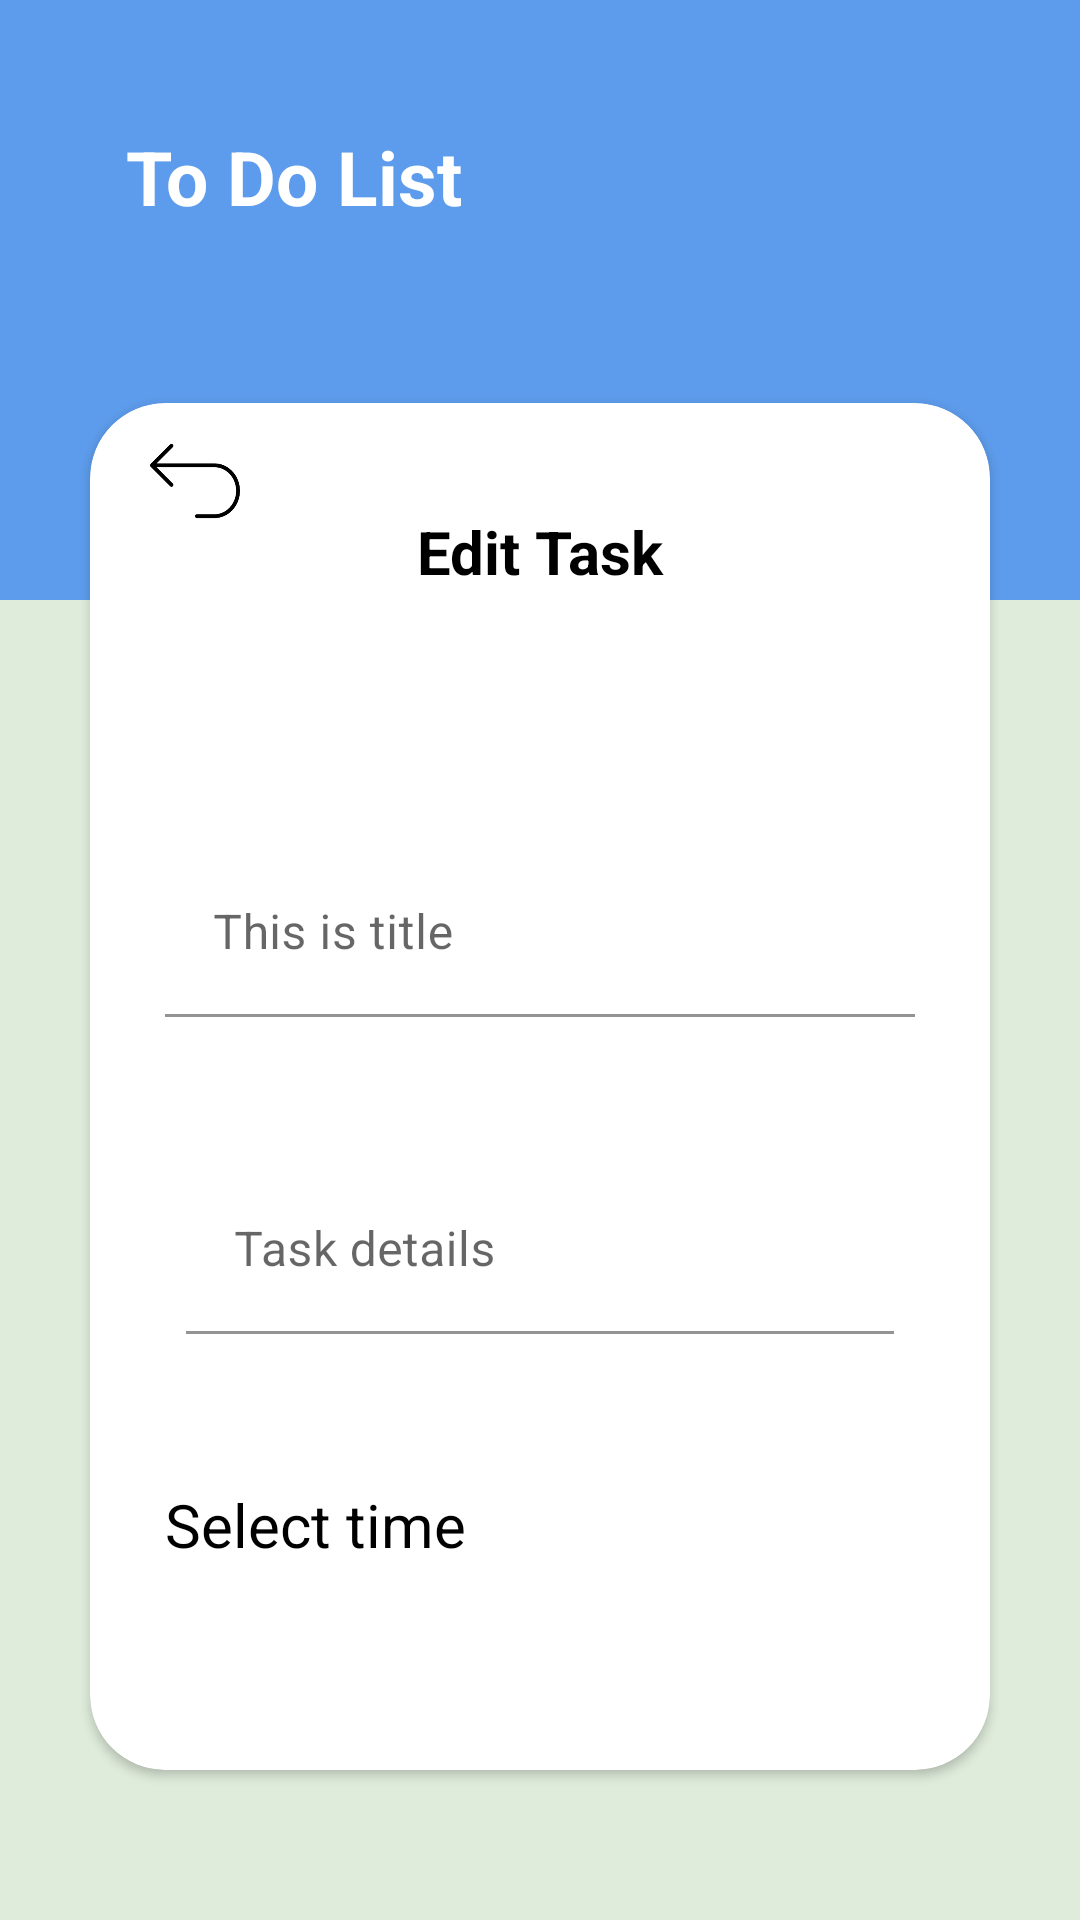

This screen was rendered from an Android layout file. Write that file and the resources it references.
<!-- AndroidManifest.xml: application theme Theme.Err_One -->
<!-- res/layout/activity_updated_todo.xml -->
<?xml version="1.0" encoding="utf-8"?>
<androidx.constraintlayout.widget.ConstraintLayout xmlns:android="http://schemas.android.com/apk/res/android"
    xmlns:app="http://schemas.android.com/apk/res-auto"
    xmlns:tools="http://schemas.android.com/tools"
    android:layout_width="match_parent"
    android:layout_height="match_parent"
    android:background="#DFECDB"
    tools:context=".fragment.update.UpdatedTodoActivity">

    <ImageView
        android:id="@+id/imageOne"
        android:layout_width="match_parent"
        android:layout_height="200dp"
        android:elevation="0dp"
        android:background="@color/blue"
        app:layout_constraintTop_toTopOf="parent"
        />
    <TextView
        android:layout_width="match_parent"
        android:layout_height="wrap_content"
        android:text="To Do List"
        android:textStyle="bold"
        android:padding="20dp"
        android:textSize="25dp"
        app:layout_constraintTop_toTopOf="parent"
        android:textColor="@color/white"
        android:layout_margin="22dp"/>
    <ImageView
        android:layout_width="30dp"
        android:layout_height="30dp"
        android:layout_marginTop="11dp"
        android:src="@drawable/back"
        app:layout_constraintTop_toBottomOf="@id/guideline"
        app:layout_constraintStart_toStartOf="parent"
        android:layout_marginStart="50dp"
        android:elevation="50dp"/>
    <androidx.constraintlayout.widget.Guideline
        android:layout_width="wrap_content"
        android:layout_height="wrap_content"
        android:orientation="horizontal"
        android:id="@+id/guideline"
        app:layout_constraintGuide_percent=".21"/>
    <androidx.cardview.widget.CardView
        android:id="@+id/cardViewUpdate"
        android:layout_width="match_parent"
        android:layout_height="0dp"
        app:layout_constraintTop_toBottomOf="@id/guideline"
        android:layout_marginHorizontal="30dp"
        app:layout_constraintBottom_toBottomOf="parent"
        android:layout_marginBottom="50dp"
        app:cardCornerRadius="25sp">
        <LinearLayout
            android:layout_width="match_parent"
            android:layout_height="match_parent"
            android:orientation="vertical"
            android:id="@+id/LinearCard">
            <TextView
                android:id="@+id/textEdit"
                android:layout_width="match_parent"
                android:layout_height="wrap_content"
                android:text="Edit Task"
                android:textSize="20dp"
                android:layout_marginTop="25sp"
                android:textColor="@color/black"
                android:textStyle="bold"
                app:layout_constraintTop_toTopOf="parent"
                android:gravity="center_horizontal"
                android:padding="11dp"/>

            <com.google.android.material.textfield.TextInputLayout
                android:layout_width="match_parent"
                app:boxBackgroundColor="@color/white"
                app:layout_constraintStart_toStartOf="parent"
                android:layout_height="wrap_content"
                android:padding="25sp"
                android:id="@+id/titleInput"
                app:layout_constraintTop_toBottomOf="@id/add_new_todo">
                <EditText
                    android:id="@+id/titleEdit"
                    android:layout_width="match_parent"
                    android:layout_height="wrap_content"
                    android:layout_marginTop="50dp"
                    android:hint="This is title"
                    />
            </com.google.android.material.textfield.TextInputLayout>

            <com.google.android.material.textfield.TextInputLayout
                android:layout_width="match_parent"
                app:boxBackgroundColor="@color/white"
                app:layout_constraintStart_toStartOf="parent"
                android:layout_height="wrap_content"
                android:padding="25sp"
                android:id="@+id/descriptionInput"
                app:layout_constraintTop_toBottomOf="@id/add_new_todo">
                <EditText
                    android:id="@+id/detailsEdit"
                    android:layout_width="match_parent"
                    android:layout_height="wrap_content"
                    android:hint="Task details"
                    android:layout_marginHorizontal="7dp"
                    android:textColorHint="@color/black"/>
            </com.google.android.material.textfield.TextInputLayout>


            <TextView
                android:layout_width="match_parent"
                android:layout_height="wrap_content"
                android:text="Select time"
                android:textColor="@color/black"
                android:textSize="20dp"
                android:gravity="start"
                android:layout_margin="25sp"/>
            <TextView
                android:id="@+id/dataID"
                android:layout_width="match_parent"
                android:layout_height="wrap_content"
                tools:text="Select time"
                android:textColor="@color/black"
                android:textSize="20dp"
                android:gravity="center_horizontal"/>

            <Button
                android:id="@+id/saveButton"
                android:layout_width="match_parent"
                android:layout_height="wrap_content"
                android:text="Save Changes"
                android:textColor="@color/white"
                android:textStyle="bold"
                android:textAllCaps="false"
                android:layout_marginHorizontal="40dp"
                android:layout_marginTop="40dp"
                android:background="@drawable/shape_button_update"/>
        </LinearLayout>
    </androidx.cardview.widget.CardView>
</androidx.constraintlayout.widget.ConstraintLayout>
<!-- resources referenced by this layout -->
<resources>
  <color name="black">#FF000000</color>
  <color name="blue">#5D9CEC</color>
  <color name="white">#FFFFFFFF</color>
  <!-- drawable back: png bitmap (drawable, 1582 bytes) -->
  <!-- drawable shape_button_update (drawable) -->
  <?xml version="1.0" encoding="utf-8"?>
  <shape xmlns:android="http://schemas.android.com/apk/res/android"
      android:shape="rectangle"
      >
  
      <corners
          android:radius="30dp"/>
      <solid
          android:color="@color/blue"/>
  </shape>
  <style name="Theme.Err_One" parent="Theme.MaterialComponents.DayNight.NoActionBar">
          
          <item name="colorPrimary">@color/blue</item>
          <item name="colorPrimaryVariant">@color/blue</item>
          <item name="colorOnPrimary">@color/blue</item>
          
          <item name="colorSecondary">@color/blue</item>
          <item name="colorSecondaryVariant">@color/blue</item>
          <item name="colorOnSecondary">@color/white</item>
          
          <item name="android:statusBarColor" tools:targetApi="l">?attr/colorPrimaryVariant</item>
          
      </style>
</resources>
